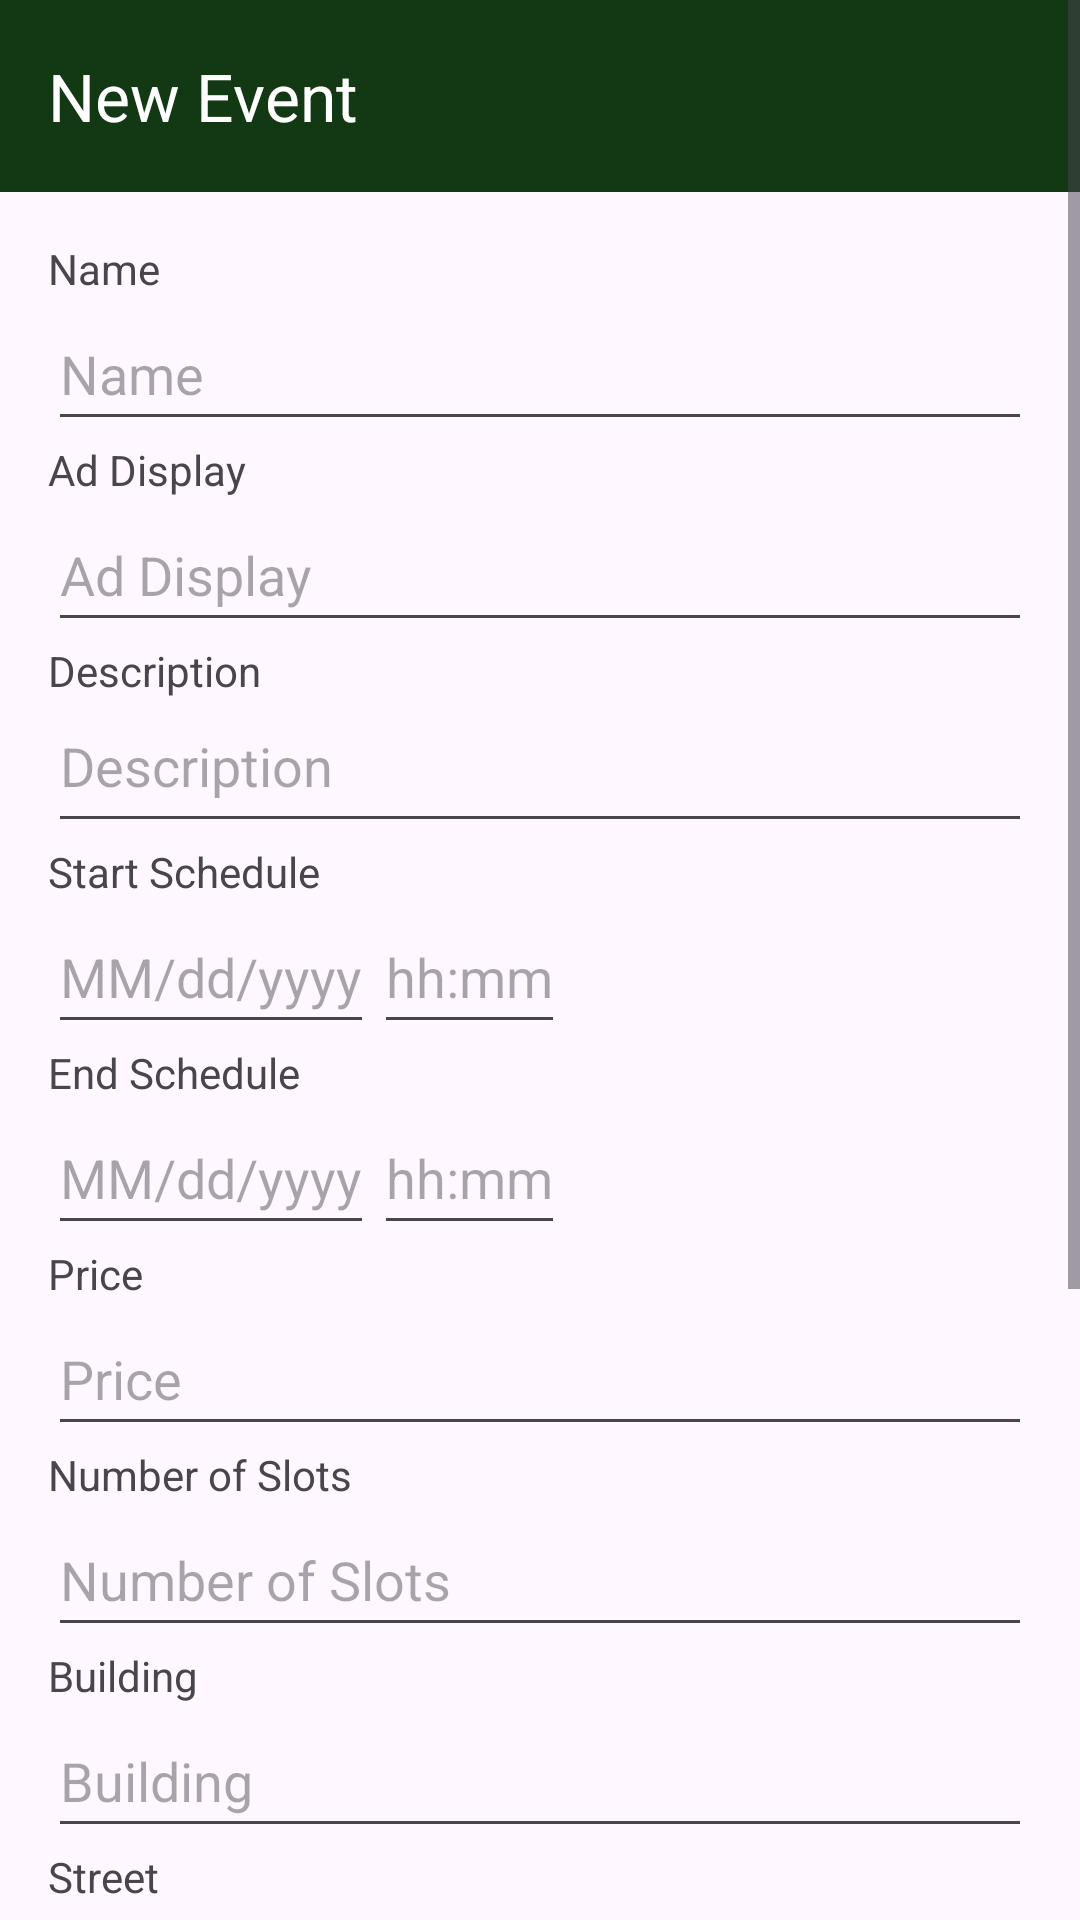

Here is an Android app screen rendered from its layout file. Give the layout XML and the strings, colors and styles it references.
<!-- AndroidManifest.xml: application theme Theme.EventsToGo_Group6 -->
<!-- res/layout/activity_organizer_modify_events.xml -->
<?xml version="1.0" encoding="utf-8"?>
<ScrollView xmlns:android="http://schemas.android.com/apk/res/android"
    xmlns:app="http://schemas.android.com/apk/res-auto"
    xmlns:tools="http://schemas.android.com/tools"
    android:layout_width="match_parent"
    android:layout_height="match_parent"
    android:contentDescription="Edit Event Details"
    tools:context=".screens.OrganizerModifyEventsActivity">

    <LinearLayout
        android:layout_width="match_parent"
        android:layout_height="wrap_content"
        android:orientation="vertical">

        <androidx.appcompat.widget.Toolbar
            android:id="@+id/menu_toolbar"
            android:layout_width="match_parent"
            android:layout_height="wrap_content"
            android:background="@color/themeColor"
            app:title="New Event"
            app:titleTextColor="@color/white" />

        <LinearLayout
            android:id="@+id/llEditableEventDetails"
            android:layout_width="match_parent"
            android:layout_height="wrap_content"
            android:layout_margin="16dp"
            android:orientation="vertical">

            <LinearLayout
                android:layout_width="match_parent"
                android:layout_height="wrap_content"
                android:orientation="horizontal">

                <TextView
                    android:id="@+id/tvEAvailability"
                    android:layout_width="wrap_content"
                    android:layout_height="wrap_content"
                    android:text="Availbility"
                    android:visibility="gone" />

                <Switch
                    android:id="@+id/swEAvailability"
                    android:layout_width="wrap_content"
                    android:layout_height="wrap_content"
                    android:layout_marginStart="8dp"
                    android:checked="true"
                    android:visibility="gone" />
            </LinearLayout>

            <TextView
                android:layout_width="wrap_content"
                android:layout_height="wrap_content"
                android:text="Name" />

            <EditText
                android:id="@+id/etEName"
                android:layout_width="match_parent"
                android:layout_height="wrap_content"
                android:hint="Name"
                android:inputType="textCapWords"
                android:minHeight="48dp"
                android:singleLine="true" />

            <TextView
                android:layout_width="wrap_content"
                android:layout_height="wrap_content"
                android:text="Ad Display" />

            <EditText
                android:id="@+id/etEAdDisplay"
                android:layout_width="match_parent"
                android:layout_height="wrap_content"
                android:hint="Ad Display"
                android:inputType="textCapSentences"
                android:minHeight="48dp"
                android:singleLine="true" />

            <TextView
                android:layout_width="wrap_content"
                android:layout_height="wrap_content"
                android:text="Description" />

            <EditText
                android:id="@+id/etEDescription"
                android:layout_width="match_parent"
                android:layout_height="wrap_content"
                android:gravity="top|start"
                android:hint="Description"
                android:inputType="textMultiLine|textCapSentences"
                android:minHeight="48dp"
                android:scrollbars="vertical" />

            <TextView
                android:layout_width="wrap_content"
                android:layout_height="wrap_content"
                android:text="Start Schedule" />

            <LinearLayout
                android:layout_width="match_parent"
                android:layout_height="wrap_content">

                <EditText
                    android:id="@+id/etEStartScheduleDate"
                    android:layout_width="wrap_content"
                    android:layout_height="wrap_content"
                    android:focusable="false"
                    android:hint="MM/dd/yyyy"
                    android:inputType="date"
                    android:minHeight="48dp" />

                <EditText
                    android:id="@+id/etEStartScheduleTime"
                    android:layout_width="wrap_content"
                    android:layout_height="wrap_content"
                    android:focusable="false"
                    android:hint="hh:mm"
                    android:inputType="time"
                    android:minHeight="48dp" />
            </LinearLayout>

            <TextView
                android:layout_width="wrap_content"
                android:layout_height="wrap_content"
                android:text="End Schedule" />

            <LinearLayout
                android:layout_width="match_parent"
                android:layout_height="wrap_content">

                <EditText
                    android:id="@+id/etEEndScheduleDate"
                    android:layout_width="wrap_content"
                    android:layout_height="wrap_content"
                    android:focusable="false"
                    android:hint="MM/dd/yyyy"
                    android:inputType="date"
                    android:minHeight="48dp" />

                <EditText
                    android:id="@+id/etEEndScheduleTime"
                    android:layout_width="wrap_content"
                    android:layout_height="wrap_content"
                    android:focusable="false"
                    android:hint="hh:mm"
                    android:inputType="time"
                    android:minHeight="48dp" />
            </LinearLayout>

            <TextView
                android:layout_width="wrap_content"
                android:layout_height="wrap_content"
                android:text="Price" />

            <EditText
                android:id="@+id/etEPrice"
                android:layout_width="match_parent"
                android:layout_height="wrap_content"
                android:hint="Price"
                android:inputType="numberDecimal"
                android:minHeight="48dp"
                android:singleLine="true" />

            <TextView
                android:layout_width="wrap_content"
                android:layout_height="wrap_content"
                android:text="Number of Slots" />

            <EditText
                android:id="@+id/etESlots"
                android:layout_width="match_parent"
                android:layout_height="wrap_content"
                android:hint="Number of Slots"
                android:inputType="number"
                android:minHeight="48dp"
                android:singleLine="true" />

            <TextView
                android:layout_width="wrap_content"
                android:layout_height="wrap_content"
                android:text="Building" />

            <EditText
                android:id="@+id/etEBuilding"
                android:layout_width="match_parent"
                android:layout_height="wrap_content"
                android:hint="Building"
                android:inputType="textCapWords"
                android:minHeight="48dp"
                android:singleLine="true" />

            <TextView
                android:layout_width="wrap_content"
                android:layout_height="wrap_content"
                android:text="Street" />

            <EditText
                android:id="@+id/etEStreet"
                android:layout_width="match_parent"
                android:layout_height="wrap_content"
                android:hint="Street"
                android:inputType="textCapWords"
                android:minHeight="48dp"
                android:singleLine="true" />

            <TextView
                android:layout_width="wrap_content"
                android:layout_height="wrap_content"
                android:text="City" />

            <EditText
                android:id="@+id/etECity"
                android:layout_width="match_parent"
                android:layout_height="wrap_content"
                android:hint="City"
                android:inputType="textCapWords"
                android:minHeight="48dp"
                android:singleLine="true" />

            <TextView
                android:layout_width="wrap_content"
                android:layout_height="wrap_content"
                android:text="Country" />

            <EditText
                android:id="@+id/etECountry"
                android:layout_width="match_parent"
                android:layout_height="wrap_content"
                android:hint="Country"
                android:inputType="textCapWords"
                android:minHeight="48dp"
                android:singleLine="true" />

            <Button
                android:id="@+id/btnEOpenCamera"
                android:layout_width="match_parent"
                android:layout_height="wrap_content"
                android:backgroundTint="@color/themeColor"
                android:layout_marginTop="8dp"
                android:text="Upload Photo" />

            <TextView
                android:id="@+id/tvEImageLbl"
                android:layout_width="wrap_content"
                android:layout_height="wrap_content"
                android:text="* Photo required"
                android:textColor="@color/red"
                android:visibility="gone" />

            <EditText
                android:id="@+id/etEImage"
                android:layout_width="match_parent"
                android:layout_height="wrap_content"
                android:hint="Image"
                android:minHeight="48dp"
                android:singleLine="true"
                android:visibility="gone" />

            <ImageView
                android:id="@+id/imgEImage"
                android:layout_width="match_parent"
                android:layout_height="wrap_content"
                android:maxHeight="200dp" />

            <Button
                android:id="@+id/btnEAddEvent"
                android:layout_width="match_parent"
                android:layout_height="wrap_content"
                android:layout_marginTop="16dp"
                android:backgroundTint="@color/themeColor"
                android:text="ADD EVENT" />

            <Button
                android:id="@+id/btnEUpdateEvent"
                android:layout_width="match_parent"
                android:layout_height="wrap_content"
                android:layout_marginTop="16dp"
                android:backgroundTint="@color/themeColor"
                android:text="SAVE"
                android:visibility="gone" />

            <Button
                android:id="@+id/btnEDeleteEvent"
                android:layout_width="match_parent"
                android:layout_height="wrap_content"
                android:backgroundTint="@color/red"
                android:text="DELETE"
                android:visibility="gone" />
        </LinearLayout>
    </LinearLayout>

</ScrollView>
<!-- resources referenced by this layout -->
<resources>
  <color name="red">#E53935</color>
  <color name="themeColor">#123914</color>
  <color name="white">#FFFFFFFF</color>
  <style name="Theme.EventsToGo_Group6" parent="Base.Theme.EventsToGo_Group6" />
  <style name="Base.Theme.EventsToGo_Group6" parent="Theme.Material3.DayNight.NoActionBar">
          
          
          <item name="android:actionOverflowButtonStyle">@style/HamburgerMenu</item>
      </style>
  <style name="HamburgerMenu" parent="Base.Theme.EventsToGo_Group6">
          <item name="android:src">@drawable/round_menu_24</item>
          <item name="android:paddingEnd">16dp</item>
          <item name="android:paddingStart">8dp</item>
      </style>
</resources>
